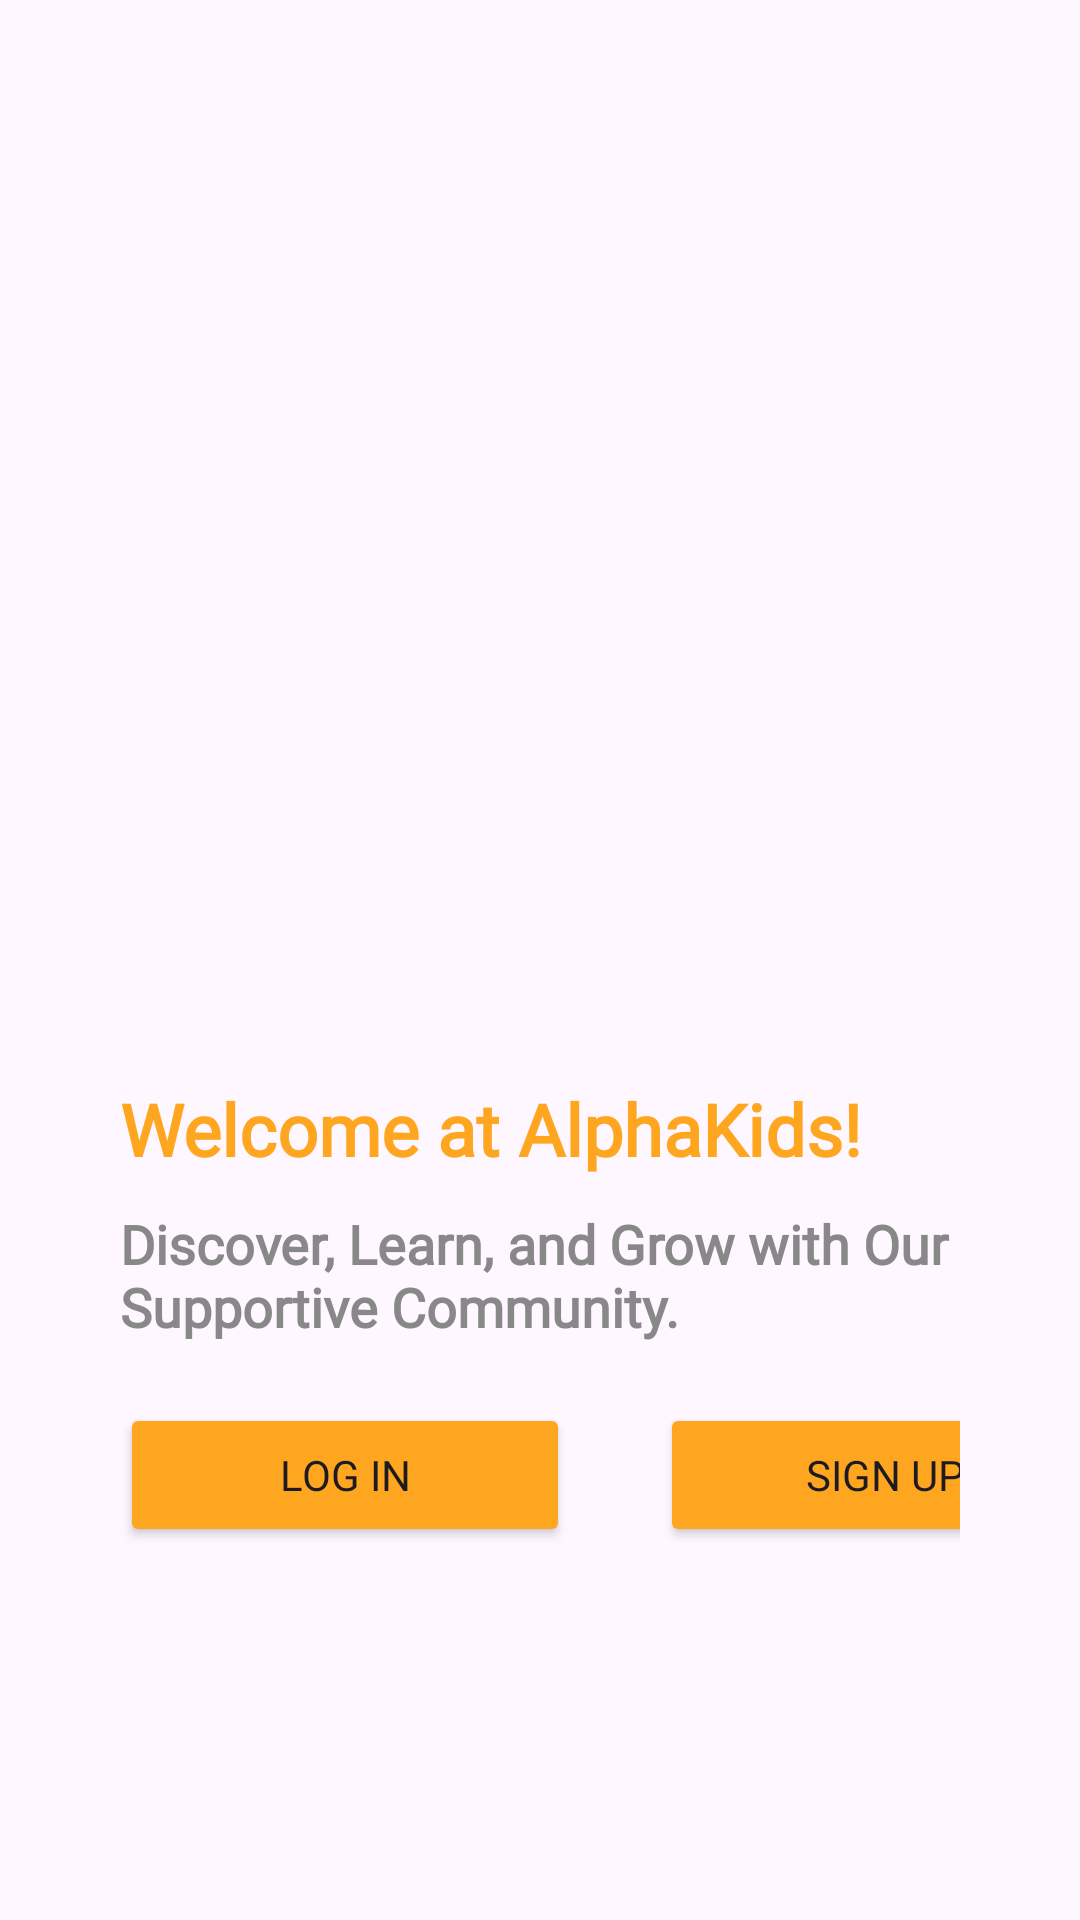

Layout XML and referenced resources for this Android screen:
<!-- AndroidManifest.xml: application theme Theme.AlphaKids -->
<!-- res/layout/activity_welcome.xml -->
<?xml version="1.0" encoding="utf-8"?>
<LinearLayout xmlns:android="http://schemas.android.com/apk/res/android"
    xmlns:app="http://schemas.android.com/apk/res-auto"
    xmlns:tools="http://schemas.android.com/tools"
    android:layout_width="match_parent"
    android:layout_height="match_parent"
    tools:context=".WelcomeActivity"
    android:background="@drawable/background_login"
    android:orientation="vertical">

    <TextView
        android:layout_width="match_parent"
        android:layout_height="wrap_content"
        android:text="@string/text_welcome"
        android:textColor="@color/yellow"
        android:layout_marginStart="40dp"
        android:layout_marginTop="360dp"
        android:layout_marginEnd="40dp"
        android:textSize="24sp"
        android:textStyle="bold"
        android:fontFamily="@font/cherrybomb"/>

    <TextView
        android:layout_width="match_parent"
        android:layout_height="wrap_content"
        android:text="@string/text_deskripsi_welcome"
        android:textColor="@color/grey"
        android:layout_marginStart="40dp"
        android:layout_marginTop="10dp"
        android:layout_marginEnd="40dp"
        android:textSize="18sp"
        android:textStyle="bold"
        android:fontFamily="@font/cherrybomb"/>

    <LinearLayout
        android:layout_width="match_parent"
        android:layout_height="wrap_content"
        android:orientation="horizontal"
        android:layout_marginTop="20dp"
        android:layout_marginStart="40dp"
        android:layout_marginEnd="40dp">

        <Button
            android:id="@+id/ed_login"
            android:layout_width="150dp"
            android:layout_height="wrap_content"
            android:text="@string/login"
            android:backgroundTint="@color/yellow"
            android:layout_marginEnd="20dp"
            android:fontFamily="@font/cherrybomb"/>

        <Button
            android:id="@+id/sign_up"
            android:layout_width="150dp"
            android:layout_height="wrap_content"
            android:text="@string/signup"
            android:backgroundTint="@color/yellow"
            android:layout_marginStart="10dp"
            android:fontFamily="@font/cherrybomb"/>

    </LinearLayout>


</LinearLayout>
<!-- resources referenced by this layout -->
<resources>
  <color name="grey">#888888</color>
  <color name="yellow">#FFA620</color>
  <string name="login">Log In</string>
  <string name="signup">Sign Up</string>
  <string name="text_deskripsi_welcome">Discover, Learn, and Grow with Our Supportive Community.</string>
  <string name="text_welcome">Welcome at AlphaKids! </string>
  <style name="Theme.AlphaKids" parent="Base.Theme.AlphaKids">
          <item name="colorOnSurfaceVariant">@color/shrine_theme_light_onSurfaceVariant</item>--&gt;
      </style>
  <style name="Base.Theme.AlphaKids" parent="Theme.Material3.DayNight.NoActionBar">
          <item name="android:statusBarColor">@color/shrine_theme_light_onSurfaceVariant</item>
          
          
          <item name="colorSecondaryVariant">@color/soft_green</item>
          <item name="colorOnSurfaceVariant">@color/shrine_theme_light_onSurfaceVariant</item>
  
  
      </style>
  <color name="shrine_theme_light_onSurfaceVariant">#3DE7E3</color>
  <color name="soft_green">#0C9390</color>
</resources>
